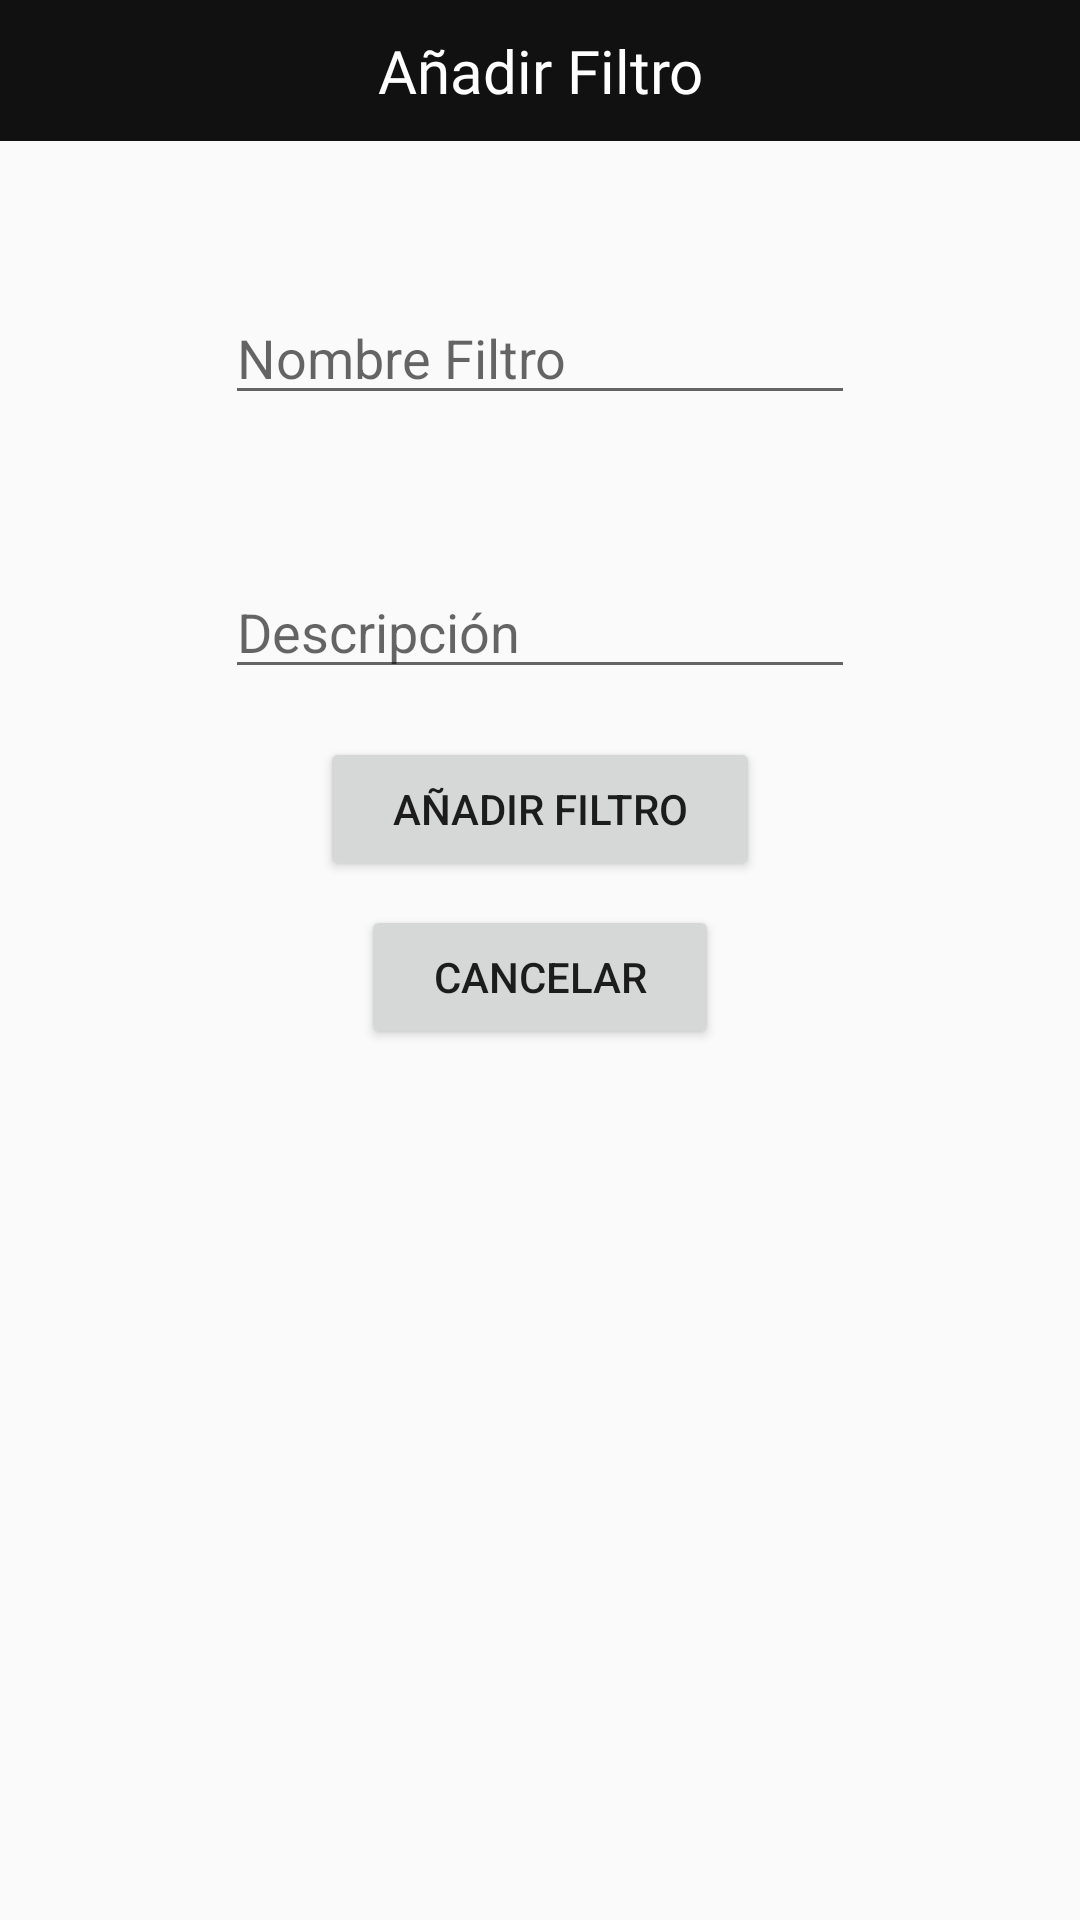

Android layout source for this screen:
<!-- AndroidManifest.xml: application theme Theme.MagicGourmet -->
<!-- res/layout/vista_anadir_filtro.xml -->
<?xml version="1.0" encoding="utf-8"?>
<LinearLayout xmlns:android="http://schemas.android.com/apk/res/android"
    android:layout_width="match_parent"
    android:layout_height="match_parent"
    android:orientation="vertical"
    android:gravity="center_horizontal">

    <TextView
        android:layout_width="match_parent"
        android:layout_height="wrap_content"
        android:layout_gravity="top|center"
        android:padding="10dp"
        android:textAlignment="center"
        android:textColor="@color/white"
        android:textSize="20sp"
        android:background="@color/fondo"
        android:fontFamily="@font/bethany_elingston"
        android:text="Añadir Filtro" />

    <EditText
        android:id="@+id/nombFiltro"
        android:layout_width="wrap_content"
        android:layout_height="wrap_content"
        android:layout_gravity="top|center"
        android:layout_marginTop="50dp"
        android:ems="10"
        android:hint="Nombre Filtro"
        android:inputType="text" />

    <EditText
        android:id="@+id/desc_filtro"
        android:layout_width="wrap_content"
        android:layout_height="wrap_content"
        android:layout_gravity="top|center"
        android:layout_marginTop="50dp"
        android:ems="10"
        android:hint="Descripción"
        android:inputType="text" />

    <Button
        android:id="@+id/btn_acepFiltro"
        android:layout_width="wrap_content"
        android:layout_height="wrap_content"
        android:layout_gravity="center_horizontal"
        android:text="Añadir filtro"
        android:layout_marginTop="16dp"
        android:paddingHorizontal="24dp" />

    <Button
        android:id="@+id/btn_cancelFiltro"
        android:layout_width="wrap_content"
        android:layout_height="wrap_content"
        android:layout_gravity="center_horizontal"
        android:layout_marginTop="8dp"
        android:paddingHorizontal="24dp"
        android:text="Cancelar" />

</LinearLayout>
<!-- resources referenced by this layout -->
<resources>
  <color name="fondo">#121111</color>
  <color name="white">#FFFFFFFF</color>
  <style name="Theme.MagicGourmet" parent="android:Theme.Material.Light.NoActionBar" />
</resources>
